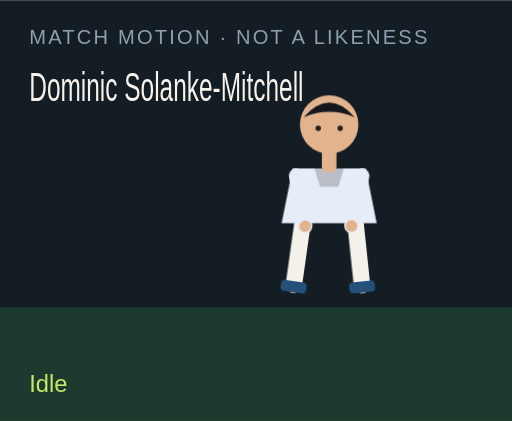
t = 0.00 s
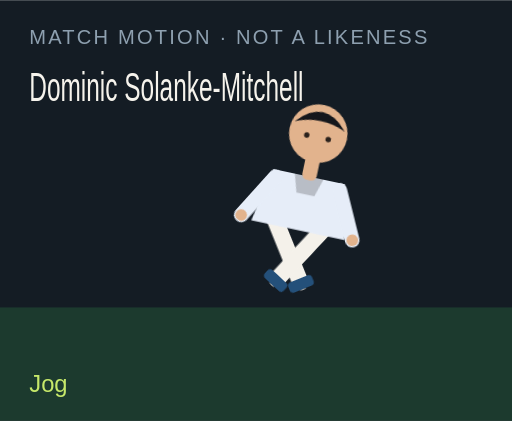
t = 1.50 s
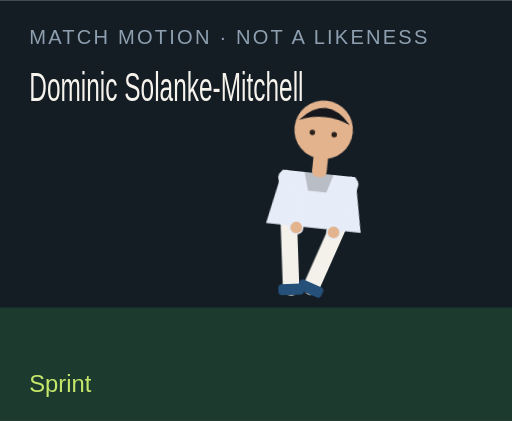
t = 3.00 s
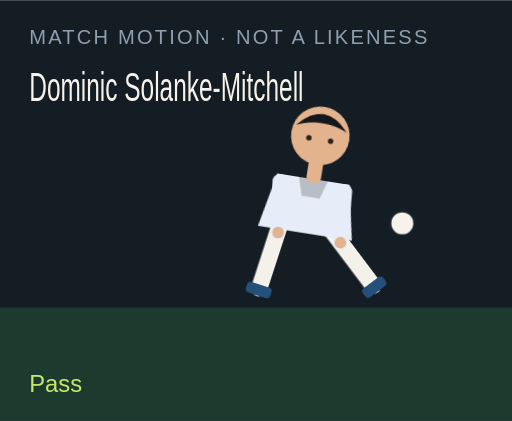
t = 4.50 s
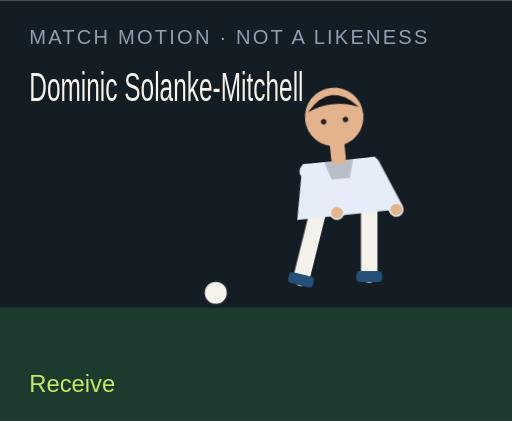
t = 6.00 s
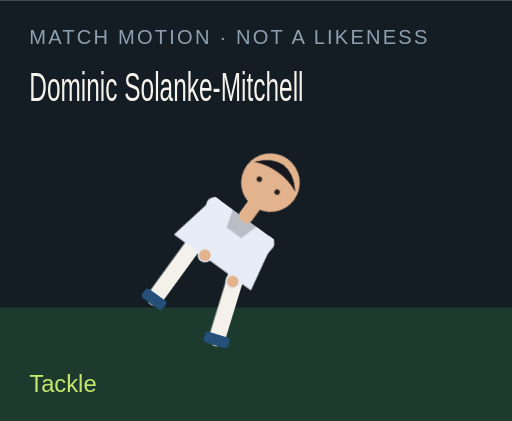
t = 7.50 s

The animated SVG that drew these frames (rendered in a browser with its animation timeline set to each time). Animation: 18 CSS @keyframes rules; one cycle of 9.00 s, repeats indefinitely.

<?xml version="1.0" encoding="UTF-8"?>
<svg xmlns="http://www.w3.org/2000/svg" viewBox="0 0 280 230" role="img">
  <style>@media (prefers-reduced-motion: reduce){animate,animateTransform{display:none}}</style>
  <rect width="280" height="230" fill="#141c24"/>
  <rect y="168" width="280" height="62" fill="#1c3a2e"/>
  <text x="16" y="24" fill="#8ea0b0" font-family="Arial,sans-serif" font-size="11" letter-spacing="1.2">MATCH MOTION · NOT A LIKENESS</text>
  <text x="16" y="55" fill="#f6f3ec" font-family="Impact,sans-serif" font-size="22" textLength="150" lengthAdjust="spacingAndGlyphs">Dominic Solanke-Mitchell</text>
  <circle r="7" fill="#f6f3ec" stroke="#172028" stroke-width="2" id="motion-45356" cx="150" cy="160" opacity="0">
    
    
    
  </circle>
  <g transform="translate(132 40)">
    <g id="motion-45378" transform="rotate(0 48 90)">
      
      <g id="motion-45380" transform="translate(0 0)">
        
        <g transform="translate(34 78)"><g id="motion-45382" transform="rotate(8)"><path d="M0 0 V38" stroke="#f4f1ea" stroke-width="9" stroke-linecap="round"/><rect x="-7" y="36" width="14" height="6" rx="2" fill="#24507a"/></g></g>
        <g transform="translate(62 78)"><g id="motion-45384" transform="rotate(-6)"><path d="M0 0 V38" stroke="#f4f1ea" stroke-width="9" stroke-linecap="round"/><rect x="-7" y="36" width="14" height="6" rx="2" fill="#24507a"/></g></g>
        <path d="M28 52 h40 l6 30 H22 Z" fill="#e6edf8"/>
        <path d="M40 52 h16 l-3 10 H43 Z" fill="#000" opacity=".2"/>
        <g transform="translate(30 56)"><g id="motion-45386" transform="rotate(-10)"><path d="M0 0 V28" stroke="#e6edf8" stroke-width="8" stroke-linecap="round"/><circle cx="0" cy="28" r="3.2" fill="#e2b38d"/></g></g>
        <g transform="translate(66 56)"><g id="motion-45388" transform="rotate(12)"><path d="M0 0 V28" stroke="#e6edf8" stroke-width="8" stroke-linecap="round"/><circle cx="0" cy="28" r="3.2" fill="#e2b38d"/></g></g>
        <rect x="44" y="40" width="8" height="14" rx="3" fill="#e2b38d"/>
        <circle cx="48" cy="28" r="16" fill="#e2b38d"/>
        <path d="M34 24 Q48 8 62 24 Q48 18 34 24" fill="#15171c"/>
        <circle cx="42" cy="30" r="1.5" fill="#2a211c"/><circle cx="54" cy="30" r="1.5" fill="#2a211c"/>
      </g>
    </g>
  </g>
  <text x="16" y="214" fill="#c6e86a" font-family="Arial,sans-serif" font-size="13" opacity="1" id="motion-45360">Idle</text><text x="16" y="214" fill="#c6e86a" font-family="Arial,sans-serif" font-size="13" opacity="0" id="motion-45362">Jog</text><text x="16" y="214" fill="#c6e86a" font-family="Arial,sans-serif" font-size="13" opacity="0" id="motion-45364">Sprint</text><text x="16" y="214" fill="#c6e86a" font-family="Arial,sans-serif" font-size="13" opacity="0" id="motion-45366">Dribble</text><text x="16" y="214" fill="#c6e86a" font-family="Arial,sans-serif" font-size="13" opacity="0" id="motion-45368">Pass</text><text x="16" y="214" fill="#c6e86a" font-family="Arial,sans-serif" font-size="13" opacity="0" id="motion-45370">Shoot</text><text x="16" y="214" fill="#c6e86a" font-family="Arial,sans-serif" font-size="13" opacity="0" id="motion-45372">Receive</text><text x="16" y="214" fill="#c6e86a" font-family="Arial,sans-serif" font-size="13" opacity="0" id="motion-45374">Tackle</text><text x="16" y="214" fill="#c6e86a" font-family="Arial,sans-serif" font-size="13" opacity="0" id="motion-45376">Slide</text>
<style>@keyframes track-45357{0%{cx:150px}11.1%{cx:156px}22.2%{cx:164px}33.300000000000004%{cx:142px}44.4%{cx:190px}55.60000000000001%{cx:250px}66.7%{cx:118px}77.8%{cx:150px}88.9%{cx:150px}100%{cx:150px}}@keyframes track-45358{0%{cy:160px}11.1%{cy:158px}22.2%{cy:154px}33.300000000000004%{cy:156px}44.4%{cy:148px}55.60000000000001%{cy:96px}66.7%{cy:160px}77.8%{cy:160px}88.9%{cy:160px}100%{cy:160px}}@keyframes track-45359{0%{opacity:0}11.1%{opacity:0}22.2%{opacity:0}33.300000000000004%{opacity:1}44.4%{opacity:1}55.60000000000001%{opacity:1}66.7%{opacity:1}77.8%{opacity:0}88.9%{opacity:0}100%{opacity:0}}@keyframes track-45361{0%{opacity:1}11.1%{opacity:0}22.2%{opacity:0}33.300000000000004%{opacity:0}44.4%{opacity:0}55.60000000000001%{opacity:0}66.7%{opacity:0}77.8%{opacity:0}88.9%{opacity:0}100%{opacity:1}}@keyframes track-45363{0%{opacity:0}11.1%{opacity:1}22.2%{opacity:0}33.300000000000004%{opacity:0}44.4%{opacity:0}55.60000000000001%{opacity:0}66.7%{opacity:0}77.8%{opacity:0}88.9%{opacity:0}100%{opacity:0}}@keyframes track-45365{0%{opacity:0}11.1%{opacity:0}22.2%{opacity:1}33.300000000000004%{opacity:0}44.4%{opacity:0}55.60000000000001%{opacity:0}66.7%{opacity:0}77.8%{opacity:0}88.9%{opacity:0}100%{opacity:0}}@keyframes track-45367{0%{opacity:0}11.1%{opacity:0}22.2%{opacity:0}33.300000000000004%{opacity:1}44.4%{opacity:0}55.60000000000001%{opacity:0}66.7%{opacity:0}77.8%{opacity:0}88.9%{opacity:0}100%{opacity:0}}@keyframes track-45369{0%{opacity:0}11.1%{opacity:0}22.2%{opacity:0}33.300000000000004%{opacity:0}44.4%{opacity:1}55.60000000000001%{opacity:0}66.7%{opacity:0}77.8%{opacity:0}88.9%{opacity:0}100%{opacity:0}}@keyframes track-45371{0%{opacity:0}11.1%{opacity:0}22.2%{opacity:0}33.300000000000004%{opacity:0}44.4%{opacity:0}55.60000000000001%{opacity:1}66.7%{opacity:0}77.8%{opacity:0}88.9%{opacity:0}100%{opacity:0}}@keyframes track-45373{0%{opacity:0}11.1%{opacity:0}22.2%{opacity:0}33.300000000000004%{opacity:0}44.4%{opacity:0}55.60000000000001%{opacity:0}66.7%{opacity:1}77.8%{opacity:0}88.9%{opacity:0}100%{opacity:0}}@keyframes track-45375{0%{opacity:0}11.1%{opacity:0}22.2%{opacity:0}33.300000000000004%{opacity:0}44.4%{opacity:0}55.60000000000001%{opacity:0}66.7%{opacity:0}77.8%{opacity:1}88.9%{opacity:0}100%{opacity:0}}@keyframes track-45377{0%{opacity:0}11.1%{opacity:0}22.2%{opacity:0}33.300000000000004%{opacity:0}44.4%{opacity:0}55.60000000000001%{opacity:0}66.7%{opacity:0}77.8%{opacity:0}88.9%{opacity:1}100%{opacity:0}}@keyframes track-45379{0%{transform:rotate(0deg)}11.1%{transform:rotate(8deg)}22.2%{transform:rotate(16deg)}33.300000000000004%{transform:rotate(6deg)}44.4%{transform:rotate(4deg)}55.60000000000001%{transform:rotate(14deg)}66.7%{transform:rotate(-6deg)}77.8%{transform:rotate(34deg)}88.9%{transform:rotate(38deg)}100%{transform:rotate(0deg)}}@keyframes track-45381{0%{transform:translate(0px,0px)}11.1%{transform:translate(0px,-3px)}22.2%{transform:translate(0px,-6px)}33.300000000000004%{transform:translate(0px,-2px)}44.4%{transform:translate(0px,2px)}55.60000000000001%{transform:translate(0px,-4px)}66.7%{transform:translate(0px,1px)}77.8%{transform:translate(0px,10px)}88.9%{transform:translate(0px,12px)}100%{transform:translate(0px,0px)}}@keyframes track-45383{0%{transform:rotate(8deg)}11.1%{transform:rotate(-26deg)}22.2%{transform:rotate(-42deg)}33.300000000000004%{transform:rotate(-8deg)}44.4%{transform:rotate(6deg)}55.60000000000001%{transform:rotate(12deg)}66.7%{transform:rotate(20deg)}77.8%{transform:rotate(-8deg)}88.9%{transform:rotate(8deg)}100%{transform:rotate(8deg)}}@keyframes track-45385{0%{transform:rotate(-6deg)}11.1%{transform:rotate(24deg)}22.2%{transform:rotate(38deg)}33.300000000000004%{transform:rotate(18deg)}44.4%{transform:rotate(-38deg)}55.60000000000001%{transform:rotate(-54deg)}66.7%{transform:rotate(6deg)}77.8%{transform:rotate(-22deg)}88.9%{transform:rotate(-16deg)}100%{transform:rotate(-6deg)}}@keyframes track-45387{0%{transform:rotate(-10deg)}11.1%{transform:rotate(24deg)}22.2%{transform:rotate(36deg)}33.300000000000004%{transform:rotate(-18deg)}44.4%{transform:rotate(10deg)}55.60000000000001%{transform:rotate(-24deg)}66.7%{transform:rotate(-30deg)}77.8%{transform:rotate(12deg)}88.9%{transform:rotate(-64deg)}100%{transform:rotate(-10deg)}}@keyframes track-45389{0%{transform:rotate(12deg)}11.1%{transform:rotate(-20deg)}22.2%{transform:rotate(-32deg)}33.300000000000004%{transform:rotate(14deg)}44.4%{transform:rotate(-26deg)}55.60000000000001%{transform:rotate(18deg)}66.7%{transform:rotate(-22deg)}77.8%{transform:rotate(-6deg)}88.9%{transform:rotate(18deg)}100%{transform:rotate(12deg)}}@media(prefers-reduced-motion:no-preference){#motion-45356{animation:track-45357 9s linear infinite both,track-45358 9s linear infinite both,track-45359 9s steps(1,end) infinite both}#motion-45360{animation:track-45361 9s steps(1,end) infinite both}#motion-45362{animation:track-45363 9s steps(1,end) infinite both}#motion-45364{animation:track-45365 9s steps(1,end) infinite both}#motion-45366{animation:track-45367 9s steps(1,end) infinite both}#motion-45368{animation:track-45369 9s steps(1,end) infinite both}#motion-45370{animation:track-45371 9s steps(1,end) infinite both}#motion-45372{animation:track-45373 9s steps(1,end) infinite both}#motion-45374{animation:track-45375 9s steps(1,end) infinite both}#motion-45376{animation:track-45377 9s steps(1,end) infinite both}#motion-45378{animation:track-45379 9s linear infinite both}#motion-45380{animation:track-45381 9s linear infinite both}#motion-45382{animation:track-45383 9s linear infinite both}#motion-45384{animation:track-45385 9s linear infinite both}#motion-45386{animation:track-45387 9s linear infinite both}#motion-45388{animation:track-45389 9s linear infinite both}}</style></svg>
